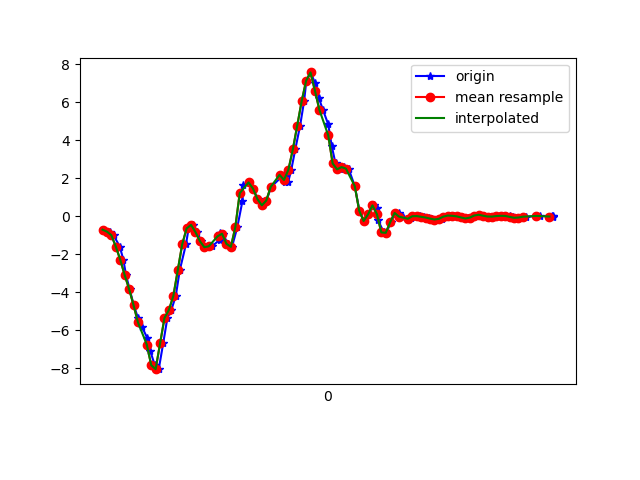

Source data for this figure (header and first rows):
1617760658784, 456295484030656, -0.7066901, -0.27542233, 0.36417255
1617760658812, 456295503069264, -0.8118, -0.262, 0.3202
1617760658830, 456295522083072, -0.9999, -0.1239, 0.4069
1617760658858, 456295541121680, -1.601, -0.576, 0.4656
1617760658874, 456295560135504, -2.286, -0.4049, 0.5987
1617760658886, 456295579230864, -3.094, -0.9828, 0.7405
1617760658902, 456295598277200, -3.831, -0.6835, 0.8113
1617760658921, 456295617298752, -4.676, -1.169, 0.9103
1617760658940, 456295636345120, -5.354, -1.504, 0.9213
1617760658958, 456295655366624, -5.818, -1.667, 0.9567
1617760658982, 456295674412992, -6.413, -2.347, 0.9347
1617760658996, 456295693428128, -7.104, -2.256, 0.7026
1617760659016, 456295712449248, -7.842, -2.482, 0.4912
1617760659034, 456295731495200, -8.053, -2.709, 0.1553
1617760659054, 456295750516288, -6.7, -2.101, -0.105
1617760659073, 456295769562208, -5.355, -2.153, -0.3066
1617760659091, 456295788605248, -4.931, -2.139, -0.6193
1617760659111, 456295807652320, -4.197, -0.7617, -0.6034
1617760659129, 456295826674624, -2.84, 0.1168, -0.43
1617760659157, 456295845721696, -1.48, 0.6348, -0.3591
1617760659169, 456295864743968, -0.6419, 1.356, -0.3542
1617760659189, 456295883760832, -0.4538, 1.962, -0.3432
1617760659206, 456295902807680, -0.835, 2.39, -0.408
1617760659227, 456295921829696, -1.31, 2.841, -0.4043
1617760659248, 456295940876544, -1.628, 3.541, -0.1685
1617760659275, 456295959898560, -1.581, 4.278, 0.1528
1617760659309, 456295978945408, -1.243, 4.803, 0.457
1617760659312, 456295997937792, -0.8692, 5.122, 0.7502
1617760659324, 456296016983488, -0.9193, 5.426, 1.031
1617760659346, 456296036004416, -1.452, 5.893, 1.384
1617760659365, 456296055050176, -1.611, 6.326, 1.685
1617760659389, 456296074071168, -0.5821, 5.745, 1.687
1617760659412, 456296093092096, 0.7838, 5.276, 1.48
1617760659416, 456296112112192, 1.651, 5.121, 0.9311
1617760659441, 456296131157184, 1.784, 4.555, 0.4253
1617760659461, 456296150177280, 1.456, 3.794, 0.09539
1617760659481, 456296169222208, 0.9036, 2.979, -0.1013
1617760659503, 456296188228608, 0.5773, 1.963, -0.232
1617760659521, 456296207273088, 0.8266, 1.092, -0.3127
1617760659542, 456296226292864, 1.547, 0.4259, -0.2943
1617760659599, 456296245337344, 2.181, -0.1618, -0.09153
1617760659603, 456296264357120, 2.114, -0.7433, 0.1418
1617760659605, 456296283376832, 1.813, -1.304, 0.3849
1617760659619, 456296302417664, 1.809, -1.728, 0.6439
1617760659633, 456296321437248, 2.448, -1.958, 0.8736
1617760659651, 456296340481728, 3.517, -1.983, 1.152
1617760659673, 456296359501376, 4.779, -1.905, 1.471
1617760659691, 456296378545792, 6.062, -1.79, 1.701
1617760659701, 456296397558976, 7.133, -1.523, 1.941
1617760659721, 456296416603264, 7.575, -1.111, 2.207
1617760659740, 456296435622784, 7.02, -0.7079, 2.42
1617760659758, 456296454667008, 6.211, -0.5332, 2.584
1617760659776, 456296473686528, 5.61, -0.3793, 2.762
1617760659800, 456296492719232, 4.841, -0.1642, 2.858
1617760659816, 456296511763328, 3.687, 0.1473, 2.843
1617760659833, 456296530782592, 2.783, 0.3697, 2.791
1617760659853, 456296549826560, 2.471, 0.454, 2.709
1617760659872, 456296568845824, 2.591, 0.6116, 2.457
1617760659892, 456296587889792, 2.51, 0.8608, 2.185
1617760659920, 456296606899584, 1.588, 0.906, 1.96
1617760659941, 456296625943424, 0.2976, 0.6116, 1.791
... 46 more rows
